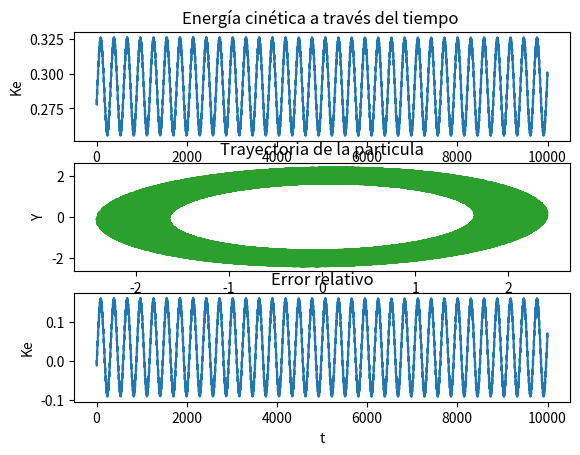

Write the Python code that produced this figure.
import numpy as np
from matplotlib import pyplot as plt
from matplotlib.gridspec import GridSpec
import math

#import clases, funciones

def BorisA(Ex,Ey,Ez,Bx,By,Bz,velx,vely,velz,q,m,dt):
  #print(Ex,Ey,Ez,Bx,By,Bz,velx,vely,velz)

  #Hallar la velocidad final 

  #paso 1 ecuacion (3) del documento (Inicicializar velocidades)
  ux0 = velx
  uy0 = vely
  uz0 = velz

  #Velocidad un más adelante "(Ex*q/(2.0*m))""
  u_menosx= ux0 + (Ex*q/(2.0*m))
  u_menosy= uy0 + (Ey*q/(2.0*m))
  u_menosz= uz0 + (Ez*q/(2.0*m))

  #Ángulo de fase de la rotación 

  #Paso 2 ecuacion (6) del documento
  tx=q*dt*Bx/(2.0*m)
  ty=q*dt*By/(2.0*m)
  tz=q*dt*Bz/(2.0*m)

  #paso 3 ecuacion (8) del documento. 
  u_primax=u_menosx + ((u_menosy*tz)-(u_menosz*ty))
  u_primay=u_menosy + ((u_menosz*tx)-(u_menosx*tz))
  u_primaz=u_menosz + ((u_menosx*ty)-(u_menosy*tx))

  # Agrupando terminos:
  sx=2*tx/(1.0+(tx*tx))
  sy=2*ty/(1.0+(ty*ty))
  sz=2*tz/(1.0+(tz*tz))
  # Paso 4 ecuacion(9)
  u_masx = u_menosx + ((u_primay*sz) - (u_primaz*sy))
  u_masy = u_menosy + ((u_primaz*sx) - (u_primax*sz))
  u_masz = u_menosz + ((u_primax*sy) - (u_primay*sx))
  #Paso 5
  u_finalx= u_masx + (Ex*q/(2*m))
  u_finaly= u_masy + (Ey*q/(2*m))
  u_finalz= u_masz + (Ez*q/(2*m))
  
  return u_finalx,u_finaly,u_finalz

#Método de leapfrog para hallar las componentes de la siguiente posición

def leapfrog(posx,posy,posz,ux,uy,uz,dt):
  pos_finalx=posx+ux*dt
  pos_finaly=posy+uy*dt
  pos_finalz=posz+uz*dt
  return pos_finalx,pos_finaly,pos_finalz
  

def interpolation(posx,posy,posz):
    #x-direction
    ix =  int((posx-xmin)/dx) #index x
    xleft = posx    #position of the left node
    xright = xleft+dx  #position of the right node
    ileft  = ix    #index of the left node
    iright = ix+1  # #index of the right node
    hxleft  = (posx-xx[ix])/dx  #particle fractional x-distance from the nearest node
    #y-direction
    jy = int((posy-ymin)/dy) #index y
    ydown = posy #position of the down node
    yup = ydown+dy #position of the up node
    jdown  = jy  #index of the down node
    jup = jy+1   #index of up node
    hydown  = (posy-yy[jy])/dy; #particle fractional y-distance from the nearest node
    #print(ileft,iright,hxleft,jdown,jup,hydown)
    return ileft,iright,hxleft,jdown,jup,hydown
  
def get_fields_nodes(ex,ey,ez,bx,by,bz,ileft,iright,hxleft,jdown,jup,hydown):
    #weight functions
    w1 = (1.0-hxleft)*(1.0-hydown)
    w2 = hxleft*(1.0-hydown)
    w3 = (1.0-hxleft)*hydown
    w4 = hxleft*hydown
    # linear interpolations of fields on the particle position
    Ex = w1*ex[ileft,jdown] +  w2*ex[iright,jdown] + w3*ex[ileft,jup] + w4*ex[iright,jup]
    Ey = w1*ey[ileft,jdown] +  w2*ey[iright,jdown] + w3*ey[ileft,jup] + w4*ey[iright,jup]
    Ez = w1*ez[ileft,jdown] +  w2*ez[iright,jdown] + w3*ez[ileft,jup] + w4*ez[iright,jup]
    Bx = w1*bx[ileft,jdown] +  w2*bx[iright,jdown] + w3*bx[ileft,jup] + w4*bx[iright,jup]
    By = w1*by[ileft,jdown] +  w2*by[iright,jdown] + w3*by[ileft,jup] + w4*by[iright,jup]
    Bz = w1*bz[ileft,jdown] +  w2*bz[iright,jdown] + w3*bz[ileft,jup] + w4*bz[iright,jup]
    return Ex,Ey,Ez,Bx,By,Bz
    
def zigzag(xi,yi,zi,xf,yf,zf,dx,dy,dt):

    #xgc lo dejamos en standby

    ii=np.zeros(2)
    jj=np.zeros(2)
    Fx=np.zeros(2)
    Fy=np.zeros(2)
    Wx=np.zeros(2)
    Wy=np.zeros(2)
    J1=np.zeros([2,2])
    #JY1=np.zeros([2,2])
    J2=np.zeros([2,2])
    #JY2=np.zeros([2,2])
    


    ii[0]=math.floor(xi/dx)
    jj[0]=math.floor(yi/dy)


    ii[1]=math.floor(xf/dx)  
    jj[1]=math.floor(yf/dy)
        
        
    val1x=min(ii[0]*dx,ii[1]*dx)+dx
    val2x=max(max(ii[0]*dx,ii[1]*dx),(xi+xf)/2.0)
    xr=min(val1x,val2x)

    val1y=min(jj[0]*dy,jj[1]*dy)+dy
    val2y=max(max(jj[0]*dy,jj[1]*dy),(yi+yf)/2.0)
    yr=min(val1y,val2y)

                 
    Fx[0]=(xr-xi)/dt   
    Fy[0]=(yr-yi)/dt    

    Fx[1]=(xf-xr)/dt  
    Fy[1]=(yf-yr)/dt   
        

    Wx[0]=((xi+xr)/(2*dx))-ii[0]
    Wy[0]=((yi+yr)/(2*dy))-jj[0]
    

    Wx[1]=((xr+xf)/(2*dx))-ii[1]
    Wy[1]=((yr+yf)/(2*dy))-jj[1]

    J1[1,0]=(1/(dx*dy))*Fx[0]*(1-Wy[0])
    J1[1,2]=(1/(dx*dy))*Fx[0]*Wy[0]
    J1[0,1]=(1/(dx*dy))*Fy[0]*(1-Wx[0])
    J1[2,1]=(1/(dx*dy))*Fy[0]*Wx[0]
    
    J2[1,0]=(1/(dx*dy))*Fx[1]*(1-Wy[1])
    J2[1,2]=(1/(dx*dy))*Fx[1]*Wy[1]
    J2[0,1]=(1/(dx*dy))*Fy[1]*(1-Wx[1])
    J2[2,1]=(1/(dx*dy))*Fy[1]*Wx[1]
    

    
    

def densidad_corriente_zigzag(xgc, pos_antigua, pos_nueva):
    #num_save = 3
    # Atemp_local
    # Atemp_total
    # ntotal = Nx*Ny*Nz*num_save
    # Atemp_local = ???
    # Atemp_total = ???
    dV = dx*dy

    #Atemp_local = np.zeros(ntotal)
    #Atemp_total = np.zeros(ntotal)

    xgc.jx = np.zeros([Nx, Ny])
    xgc.jy = np.zeros([Nx, Ny])
    
    
    


    


#definicion de malla computacional
# xmin = -1.0*np.pi
# xmax = 1.0*np.pi
# ymin = -1.0*np.pi
# ymax = 1.0*np.pi
xmin = -4.0
xmax = 4.0
ymin = -4.0
ymax = 4.0
Nx = 64
Ny = 64
Lx =  xmax-xmin
Ly =  ymax-ymin
dx = Lx/Nx
dy = Ly/Ny
dt = np.pi/10
tfinal = 1000.0*np.pi
npart = 1  #number of particles
nout =  int(tfinal/dt)#numero de iteraciones+
#particles = [npart,{x,y,z,vx,vy,vz},nout]
particulas = np.zeros([npart,6,nout])
energia_cinetica = np.zeros(nout)
epsilon_r=np.zeros(nout)
q=1.0
m=1.0

#crear malla y campos
xx = np.linspace(xmin,xmax,Nx+1)
yy = np.linspace(ymin,ymax,Ny+1)
x,y = np.meshgrid(xx,yy)



#distribucion inicial de particulas (t=0) para 1 particula
for i in range(npart):
  particulas[i,0,0] = 2.0 #posicion x[numero de particulas,posx,posy,posz,vx,vy,vz]
  particulas[i,1,0] = 0.0 #posicion y
  particulas[i,2,0] = 0.0 #posicion z
  particulas[i,3,0] = 0.75 #posicion vx
  particulas[i,4,0] = 0.0 #posicion vy
  particulas[i,5,0] = 0.0 #posicion vz


#campo electromagnetico (B & E on the nodes)
bx= np.zeros([Nx+1,Ny+1])
by= np.zeros([Nx+1,Ny+1])
bz= np.zeros([Nx+1,Ny+1])
ex= np.zeros([Nx+1,Ny+1])
ey= np.zeros([Nx+1,Ny+1])
ez= np.zeros([Nx+1,Ny+1])

for iy in range(0,Ny+1):
    for ix in range(0,Nx+1):
        tmp_far = x[ix,iy]**2 + y[ix,iy]**2
        #print(tmp_far)
        if(tmp_far==0):
            bz[ix,iy] = 0.0
            ex[ix,iy] = 0.0
            ey[ix,iy] = 0.0
        else:
            bz[ix,iy] = np.sqrt(tmp_far)
            ex[ix,iy] = (0.01*x[ix,iy])/pow(tmp_far,1.5)
            ey[ix,iy] = (0.01*y[ix,iy])/pow(tmp_far,1.5)





#version (2) leap-frog: posicion a tiempos enteros (n) y velocidad a tiempo intermedio (n+1/2)
Bx=0;By=0;Bz=0;Ex=0.0;Ey=0.0;Ez=0.0
for i in range(nout):
    #cada partícula
    for j in range(npart):
        #step 1-a v^n ----- v^&{n+1/2} (solo en t=0)
        if(i==0):
            x0 = particulas[j,0,i]
            y0 = particulas[j,1,i]
            z0 = particulas[j,2,i]
            ux0 = particulas[j,3,i]
            uy0 = particulas[j,4,i]
            uz0=particulas[j,5,i]
            #found the closest node indexes according to particle position
            ileft,iright,hxleft,jdown,jup,hydown = interpolation(x0,y0,z0)
            #linear interpolation of fields (nodes) to particle position
            Ex,Ey,Ez,Bx,By,Bz  = get_fields_nodes(ex,ey,ez,bx,by,bz,ileft,iright,hxleft,jdown,jup,hydown)
            #Advance particle velocity from n to n+1/2
            [u_finalx,u_finaly,u_finalz] = BorisA(Ex,Ey,Ez,Bx,By,Bz,ux0,uy0,uz0,q,m,0.5*dt)
        else:
            #step 1-b v^n+1/2 ----- v^&{n+3/2} (when t!=0)
            x0 = particulas[j,0,i-1]
            y0 = particulas[j,1,i-1]
            z0 = particulas[j,2,i-1]
            ux0 = particulas[j,3,i-1]
            uy0 = particulas[j,4,i-1]
            uz0=particulas[j,5,i-1]
            #found the closest node indexes according to particle position
            ileft,iright,hxleft,jdown,jup,hydown = interpolation(x0,y0,z0)
            #linear interpolation of fields (nodes) to particle position
            Ex,Ey,Ez,Bx,By,Bz  = get_fields_nodes(ex,ey,ez,bx,by,bz,ileft,iright,hxleft,jdown,jup,hydown)
            #print(Ex,Ey,Ez,Bx,By,Bz)
            #step 2 v^n+1/2 ----- v^&{n+3/2}
            [u_finalx,u_finaly,u_finalz] = BorisA(Ex,Ey,Ez,Bx,By,Bz,ux0,uy0,uz0,q,m,dt)
        #x^{n} ----- x^&{n+1}
        
        [pos_finalx,pos_finaly,pos_finalz] = leapfrog(x0,y0,z0,u_finalx,u_finaly,u_finalz,dt)
        #guardar nuevas posiciones y velocidades
        particulas[j,0,i] = pos_finalx
        particulas[j,1,i] = pos_finaly
        particulas[j,2,i] = pos_finalz
        particulas[j,3,i] = u_finalx
        particulas[j,4,i] = u_finaly
        particulas[j,5,i] = u_finalz

        #zigzag(pos_finalx, pos_finaly, pos_finalz, dx, dy)
        #Energía

        
        energia_cinetica [i] = 0.5*m*(u_finalx**2+u_finaly**2+u_finalz**2)
        epsilon_r [i] = (energia_cinetica[i]- energia_cinetica[0] )/energia_cinetica[0]


#Gráficas


fig, (ax1, ax2, ax3) = plt.subplots(3,1)

ax1.plot(energia_cinetica)
ax1.set_title('Energía cinética a través del tiempo ')
ax1.set_xlabel('t')
ax1.set_ylabel('Ke')

datax = []
datay = []

for ii in range(0,i):
    datax.append(particulas[0,0,ii])
    datay.append(particulas[0,1,ii])

dataxNP = np.array(datax)
datayNP = np.array(datay)

ax2.plot(dataxNP, datayNP,'tab:green')
ax2.set_title('Trayectoria de la particula')
ax2.set_xlabel('X')
ax2.set_ylabel('Y')

ax3.plot(epsilon_r)
ax3.set_title('Error relativo')
ax3.set_xlabel('t')
ax3.set_ylabel('Ke')

plt.show()